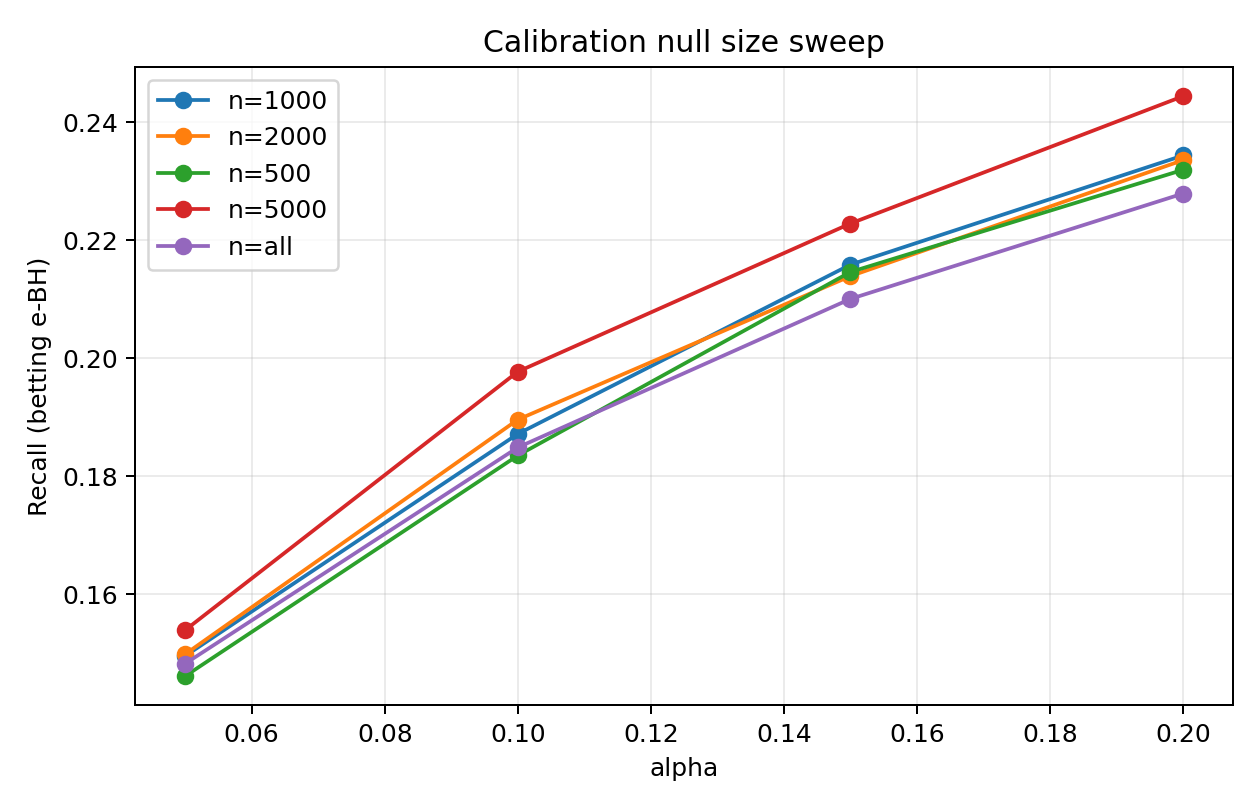

The table this chart was drawn from, first rows:
alpha, num_test_families, num_rejected_families, total_rejections, fp, tp, fdp, recall, mean_family_fdp, seed, method, cal_null_size, n_cal
0.05, 537, 81, 112, 3, 109, 0.02679, 0.1524, 0.001366, 0, betting, 500, 500
0.1, 537, 100, 143, 5, 138, 0.03497, 0.193, 0.00509, 0, betting, 500, 500
0.15, 537, 112, 167, 8, 159, 0.0479, 0.2224, 0.00869, 0, betting, 500, 500
0.2, 537, 119, 185, 12, 173, 0.06486, 0.242, 0.01273, 0, betting, 500, 500
0.05, 537, 81, 110, 3, 107, 0.02727, 0.1497, 0.002607, 0, betting, 1000, 1000
0.1, 537, 95, 136, 4, 132, 0.02941, 0.1846, 0.003228, 0, betting, 1000, 1000
0.15, 537, 111, 164, 7, 157, 0.04268, 0.2196, 0.007759, 0, betting, 1000, 1000
0.2, 537, 118, 182, 10, 172, 0.05495, 0.2406, 0.01055, 0, betting, 1000, 1000
0.05, 537, 82, 111, 3, 108, 0.02703, 0.151, 0.002607, 0, betting, 2000, 2000
0.1, 537, 95, 136, 4, 132, 0.02941, 0.1846, 0.003228, 0, betting, 2000, 2000
0.15, 537, 110, 159, 7, 152, 0.04403, 0.2126, 0.007759, 0, betting, 2000, 2000
0.2, 537, 118, 179, 10, 169, 0.05587, 0.2364, 0.01055, 0, betting, 2000, 2000
0.05, 537, 80, 109, 3, 106, 0.02752, 0.1483, 0.002607, 0, betting, 5000, 5000
0.1, 537, 93, 129, 4, 125, 0.03101, 0.1748, 0.003228, 0, betting, 5000, 5000
0.15, 537, 107, 155, 6, 149, 0.03871, 0.2084, 0.006021, 0, betting, 5000, 5000
0.2, 537, 116, 173, 8, 165, 0.04624, 0.2308, 0.00869, 0, betting, 5000, 5000
0.05, 537, 80, 109, 3, 106, 0.02752, 0.1483, 0.002607, 0, betting, all, 5128
0.1, 537, 93, 129, 4, 125, 0.03101, 0.1748, 0.003228, 0, betting, all, 5128
0.15, 537, 107, 155, 6, 149, 0.03871, 0.2084, 0.006021, 0, betting, all, 5128
0.2, 537, 116, 173, 8, 165, 0.04624, 0.2308, 0.00869, 0, betting, all, 5128
0.05, 537, 59, 90, 0, 90, 0.0, 0.1364, 0.0, 1, betting, 500, 500
0.1, 537, 78, 127, 4, 123, 0.0315, 0.1864, 0.00419, 1, betting, 500, 500
0.15, 537, 89, 161, 7, 154, 0.04348, 0.2333, 0.006382, 1, betting, 500, 500
0.2, 537, 95, 176, 7, 169, 0.03977, 0.2561, 0.006382, 1, betting, 500, 500
0.05, 537, 62, 94, 0, 94, 0.0, 0.1424, 0.0, 1, betting, 1000, 1000
0.1, 537, 81, 143, 5, 138, 0.03497, 0.2091, 0.004333, 1, betting, 1000, 1000
0.15, 537, 91, 163, 7, 156, 0.04294, 0.2364, 0.006382, 1, betting, 1000, 1000
0.2, 537, 97, 179, 7, 172, 0.03911, 0.2606, 0.006382, 1, betting, 1000, 1000
0.05, 537, 62, 94, 0, 94, 0.0, 0.1424, 0.0, 1, betting, 2000, 2000
0.1, 537, 81, 143, 5, 138, 0.03497, 0.2091, 0.004333, 1, betting, 2000, 2000
0.15, 537, 91, 164, 6, 158, 0.03659, 0.2394, 0.004519, 1, betting, 2000, 2000
0.2, 537, 98, 181, 7, 174, 0.03867, 0.2636, 0.006382, 1, betting, 2000, 2000
0.05, 537, 63, 95, 1, 94, 0.01053, 0.1424, 0.001862, 1, betting, 5000, 5000
0.1, 537, 82, 149, 5, 144, 0.03356, 0.2182, 0.004333, 1, betting, 5000, 5000
0.15, 537, 95, 173, 7, 166, 0.04046, 0.2515, 0.006382, 1, betting, 5000, 5000
0.2, 537, 104, 192, 9, 183, 0.04688, 0.2773, 0.01009, 1, betting, 5000, 5000
0.05, 537, 63, 95, 1, 94, 0.01053, 0.1424, 0.001862, 1, betting, all, 5218
0.1, 537, 82, 149, 5, 144, 0.03356, 0.2182, 0.004333, 1, betting, all, 5218
0.15, 537, 95, 173, 7, 166, 0.04046, 0.2515, 0.006382, 1, betting, all, 5218
0.2, 537, 104, 192, 9, 183, 0.04688, 0.2773, 0.01009, 1, betting, all, 5218
0.05, 537, 71, 93, 7, 86, 0.07527, 0.128, 0.009932, 2, betting, 500, 500
0.1, 537, 85, 115, 11, 104, 0.09565, 0.1548, 0.01366, 2, betting, 500, 500
0.15, 537, 95, 137, 13, 124, 0.09489, 0.1845, 0.01738, 2, betting, 500, 500
0.2, 537, 98, 142, 13, 129, 0.09155, 0.192, 0.01738, 2, betting, 500, 500
0.05, 537, 73, 97, 9, 88, 0.09278, 0.131, 0.01117, 2, betting, 1000, 1000
0.1, 537, 86, 117, 11, 106, 0.09402, 0.1577, 0.01366, 2, betting, 1000, 1000
0.15, 537, 94, 136, 12, 124, 0.08824, 0.1845, 0.01552, 2, betting, 1000, 1000
0.2, 537, 99, 143, 13, 130, 0.09091, 0.1935, 0.01738, 2, betting, 1000, 1000
0.05, 537, 75, 100, 9, 91, 0.09, 0.1354, 0.01117, 2, betting, 2000, 2000
0.1, 537, 86, 118, 11, 107, 0.09322, 0.1592, 0.01366, 2, betting, 2000, 2000
0.15, 537, 96, 138, 13, 125, 0.0942, 0.186, 0.01738, 2, betting, 2000, 2000
0.2, 537, 100, 146, 13, 133, 0.08904, 0.1979, 0.01738, 2, betting, 2000, 2000
0.05, 537, 76, 101, 9, 92, 0.08911, 0.1369, 0.01117, 2, betting, all, 4569
0.1, 537, 86, 118, 11, 107, 0.09322, 0.1592, 0.01366, 2, betting, all, 4569
0.15, 537, 94, 136, 12, 124, 0.08824, 0.1845, 0.01552, 2, betting, all, 4569
0.2, 537, 100, 144, 13, 131, 0.09028, 0.1949, 0.01738, 2, betting, all, 4569
0.05, 537, 76, 101, 9, 92, 0.08911, 0.1369, 0.01117, 2, betting, all, 4569
0.1, 537, 86, 118, 11, 107, 0.09322, 0.1592, 0.01366, 2, betting, all, 4569
0.15, 537, 94, 136, 12, 124, 0.08824, 0.1845, 0.01552, 2, betting, all, 4569
0.2, 537, 100, 144, 13, 131, 0.09028, 0.1949, 0.01738, 2, betting, all, 4569
... 40 more rows
